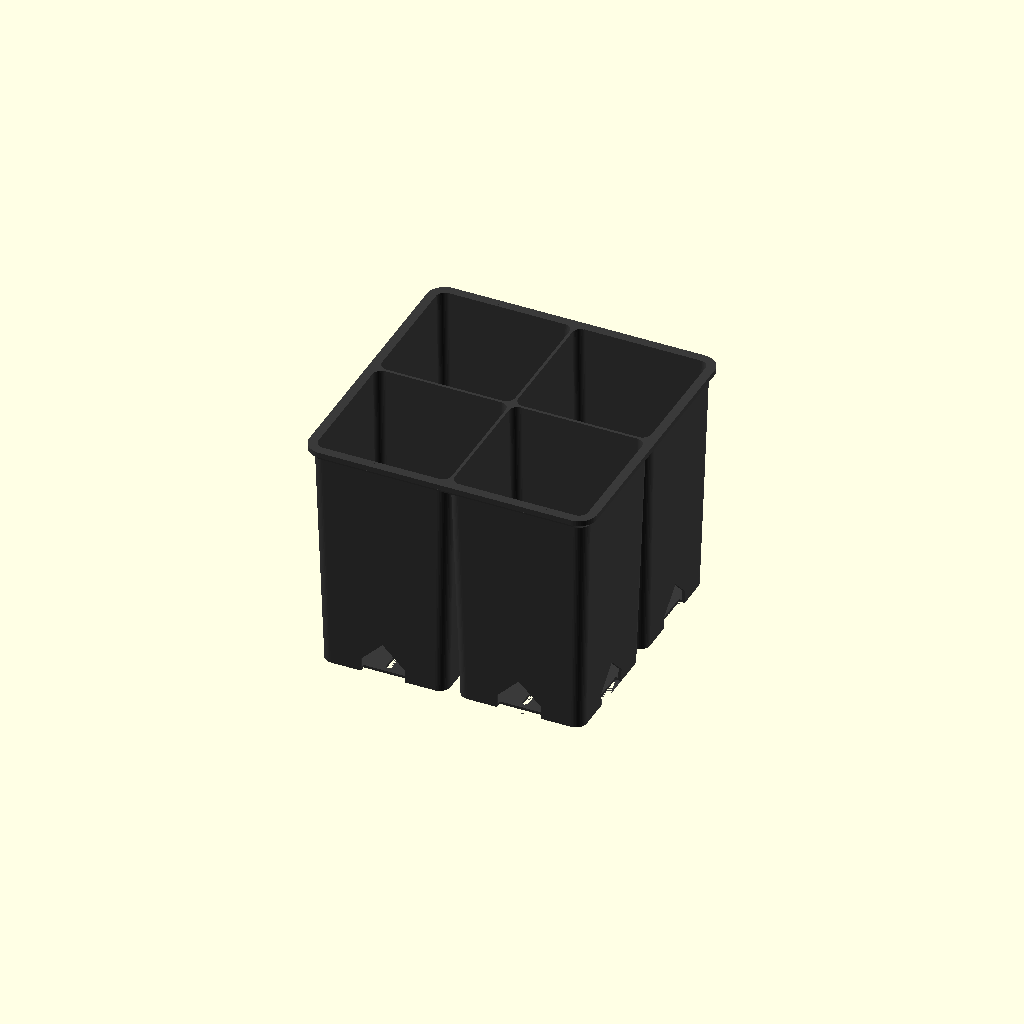
Cell 1 — every parameter at its default value.
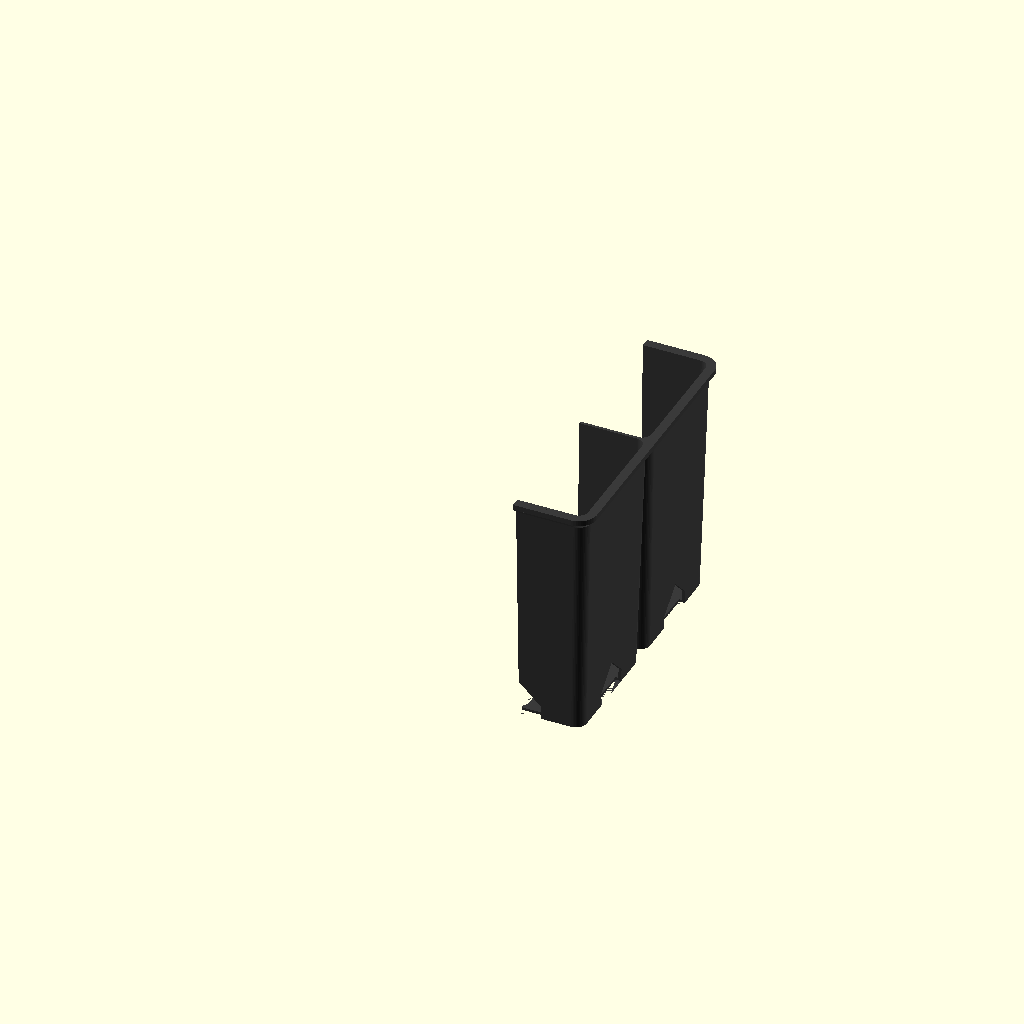
Cell 2: show = "section" (everything else at default).
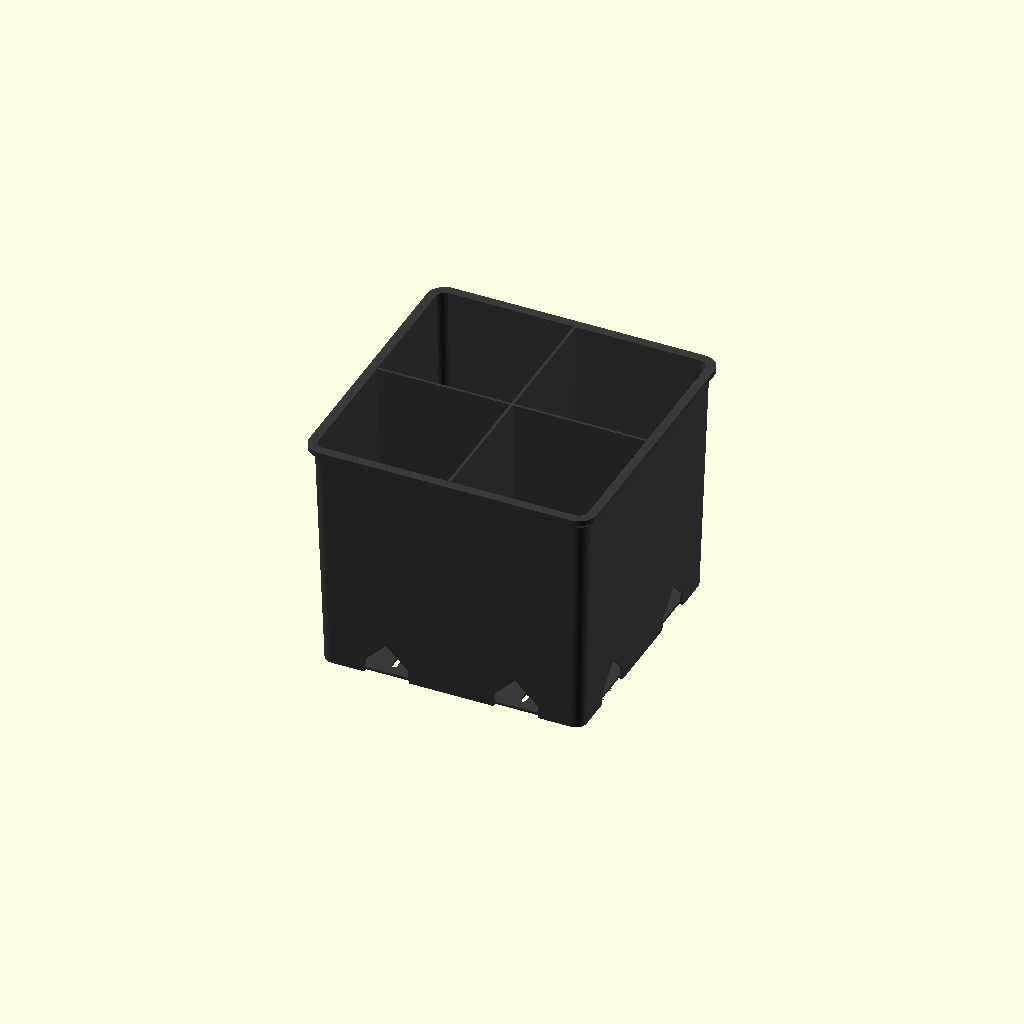
Cell 3 — walls set to "shared", the other parameters unchanged.
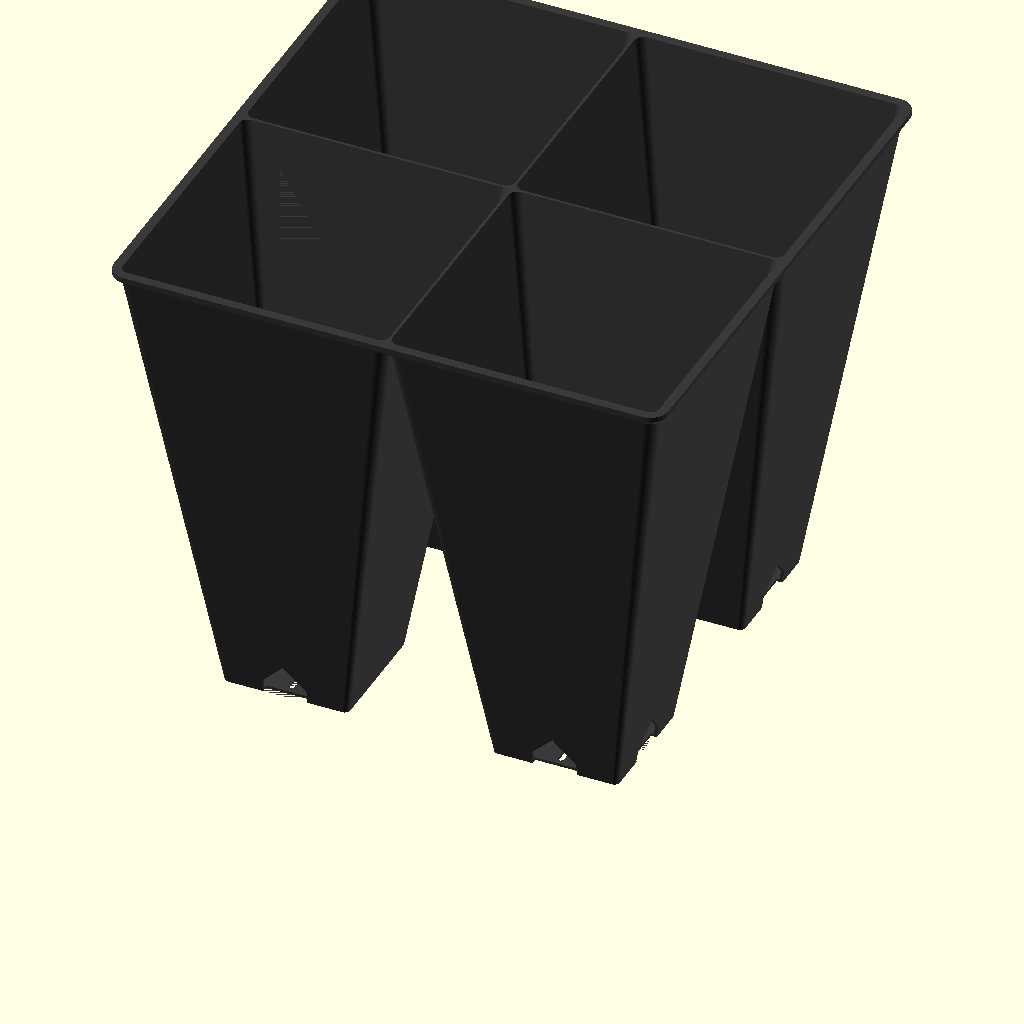
Cell 4: the same model with inch = 50.8.
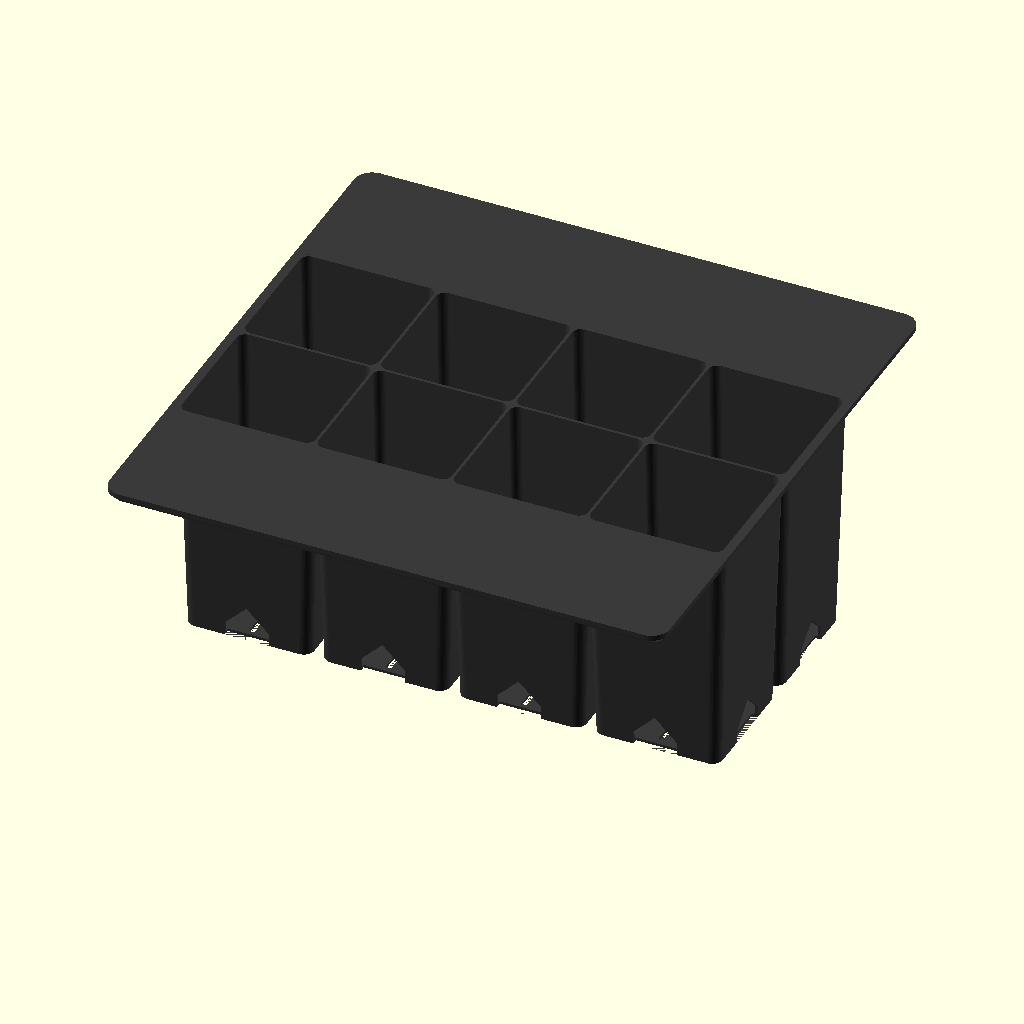
Cell 5 — cells_x set to 4, the other parameters unchanged.
One fixed orthographic camera (rotation 55°, 0°, 25°; colour scheme Cornfield) for every cell.
The OpenSCAD source (cad/library/garden/seedling-tray-2x2/seedling-tray-2x2.scad):
// Note 1.

/* [Show] */
/* [Assembly display] */
// Note 2.
view = "default"; // [default, together, exploded]

show = "tray"; // [tray, section]
walls = "separate"; // [separate, shared]

/* [Overall] */
inch = 25.4;
overall_h = 4.25 * inch;    // Note 3.

/* [Cells] */
cells_x = 2;                // Note 4.
cells_y = 2;                // Note 5.
cell_top = 2.375 * inch;    // Note 6.
cell_bottom = 54;           // Note 7.
cell_r = 4;                 // Note 8.

/* [Walls] */
// Note 9.
wall = 1.29;                // Note 10.
floor_t = 1.2;              // Note 11.

/* [Rim] */
rim_t = 2.4;                // Note 12.

rim_flange = 2.8275;        // Note 13.

/* [Drainage] */
drain_d = 18;               // Note 14.
slot_w = 2.5;               // Note 15.
slot_l = 9;                 // Note 16.
slot_r = 19;                // Note 17.
slot_n = 8;                 // Note 18.
arch_w = 20;                // Note 19.
arch_h = 6;                 // Note 20.

/* [Colors] */
tray_color = "#3a3a3a";

/* [Hidden] */
$fn = 48;
eps = 0.01;

pitch = cell_top + wall;                    // Note 21.
body_x = cells_x * pitch + wall;            // Note 22.
body_y = cells_y * pitch + wall;
flange = rim_flange;
outer_size = max(body_x, body_y) + 2 * flange;   // Note 23.
assert(walls != "shared" || cells_x == cells_y, "shared walls assume a square grid");

function cell_xy(i, j) = [(i - (cells_x - 1) / 2) * pitch, (j - (cells_y - 1) / 2) * pitch];

module rsquare(size, r) {
    offset(r = r) square(size - 2 * r, center = true);
}

// Note 24.
module taper(s0, s1, r1, h) {
    linear_extrude(height = h, scale = s1 / s0)
        rsquare(s0, r1 * s0 / s1);
}

module pot_outer() {
    taper(cell_bottom + 2 * wall, cell_top + 2 * wall, cell_r + wall, overall_h);
}

module pot_inner() {
    // Note 25.
    k = (cell_top - cell_bottom) / (overall_h - floor_t);
    translate([0, 0, floor_t])
        taper(cell_bottom, cell_top + k * eps * 2, cell_r, overall_h - floor_t + eps * 2);
}

module floor_drains() {
    translate([0, 0, -eps]) {
        cylinder(d = drain_d, h = floor_t + 2 * eps);
        for (a = [0 : 360 / slot_n : 359])
            rotate(a) translate([slot_r, 0, 0])
                hull() for (dx = [-1, 1] * (slot_l - slot_w) / 2)
                    translate([dx, 0, 0]) cylinder(d = slot_w, h = floor_t + 2 * eps);
    }
}

// Note 26.
module side_arch() {
    half = cell_bottom / 2;
    translate([half - wall, 0, -eps])
        rotate([90, 0, 90])
            linear_extrude(height = 4 * wall)
                polygon([
                    [-arch_w / 2, 0], [arch_w / 2, 0],
                    [arch_w / 2, arch_h], [0, arch_h + arch_w / 2],
                    [-arch_w / 2, arch_h]
                ]);
}

// Note 27.
function outer_faces(i, j) = [
    if (i == cells_x - 1) 0,
    if (j == cells_y - 1) 90,
    if (i == 0) 180,
    if (j == 0) 270
];

module rim() {
    z0 = overall_h - rim_t;
    translate([0, 0, z0]) linear_extrude(rim_t) rsquare(outer_size, cell_r + wall + flange);
    // Note 28.

    translate([0, 0, z0 - flange])
        hull() {
            linear_extrude(eps) rsquare(max(body_x, body_y), cell_r + wall);
            translate([0, 0, flange - eps])
                linear_extrude(eps) rsquare(outer_size, cell_r + wall + flange);
        }
}

// Note 29.

taper_side = (cell_top - cell_bottom) / 2;
block_top = max(body_x, body_y);
block_bot = block_top - 2 * taper_side;
cav_bot = block_bot - 2 * wall;             // Note 30.
function divider_x(k) = -block_top / 2 + k * pitch + wall / 2;
function cell_lo(i) = i == 0 ? -cav_bot / 2 : divider_x(i) + wall / 2;
function cell_hi(i) = i == cells_x - 1 ? cav_bot / 2 : divider_x(i + 1) - wall / 2;
function cell_mid(i) = (cell_lo(i) + cell_hi(i)) / 2;   // Note 31.

module arch_cut() {
    // Note 32.
    translate([block_bot / 2 - wall - 0.5, 0, -eps])
        rotate([90, 0, 90])
            linear_extrude(height = 4 * wall)
                polygon([
                    [-arch_w / 2, 0], [arch_w / 2, 0],
                    [arch_w / 2, arch_h], [0, arch_h + arch_w / 2],
                    [-arch_w / 2, arch_h]
                ]);
}

module tray_shared() {
    color(tray_color) difference() {
        union() {
            taper(block_bot, block_top, cell_r + wall, overall_h);
            rim();
        }
        difference() {
            // Note 33.
            k = 2 * taper_side / overall_h;
            intersection() {
                taper(cav_bot, cav_bot + k * (overall_h + 1), cell_r, overall_h + 1);
                translate([-outer_size, -outer_size, floor_t]) cube([2 * outer_size, 2 * outer_size, overall_h]);
            }
            for (k = [1 : cells_x - 1])
                translate([divider_x(k) - wall / 2, -outer_size, -1]) cube([wall, 2 * outer_size, overall_h + 2]);
            for (k = [1 : cells_y - 1])
                translate([-outer_size, divider_x(k) - wall / 2, -1]) cube([2 * outer_size, wall, overall_h + 2]);
        }
        for (i = [0 : cells_x - 1], j = [0 : cells_y - 1])
            translate([cell_mid(i), cell_mid(j), 0]) floor_drains();
        for (i = [0 : cells_x - 1]) {
            rotate(90) translate([0, -cell_mid(i), 0]) arch_cut();
            rotate(270) translate([0, cell_mid(i), 0]) arch_cut();
        }
        for (j = [0 : cells_y - 1]) {
            translate([0, cell_mid(j), 0]) arch_cut();
            rotate(180) translate([0, -cell_mid(j), 0]) arch_cut();
        }
    }
}

module tray() {
    if (walls == "shared") tray_shared();
    else tray_separate();
}

module tray_separate() {
    color(tray_color) difference() {
        union() {
            for (i = [0 : cells_x - 1], j = [0 : cells_y - 1])
                translate(cell_xy(i, j)) pot_outer();
            // Note 34.
            translate([0, 0, overall_h - rim_t])
                linear_extrude(rim_t) rsquare(max(body_x, body_y), cell_r + wall);
            rim();
        }
        for (i = [0 : cells_x - 1], j = [0 : cells_y - 1])
            translate(cell_xy(i, j)) {
                pot_inner();
                floor_drains();
                for (a = outer_faces(i, j)) rotate(a) side_arch();
            }
    }
}

// Note 35.

module feral_default_output_b268c18bd7bb() {
if (show == "section")
    difference() {
        tray();
        // Note 36.
        translate([(walls == "shared" ? cell_mid(cells_x - 1) : cell_xy(cells_x - 1, 0)[0]) - outer_size, -outer_size, -1]) cube([outer_size, 2 * outer_size, overall_h + 2]);
    }
else
    tray();
}

module feral_assembly_view_b268c18bd7bb(explode=false) {
feral_default_output_b268c18bd7bb();
}

assert(view == "default" || view == "together" || view == "exploded", "Unknown assembly display");
if(view == "default") feral_default_output_b268c18bd7bb();
else feral_assembly_view_b268c18bd7bb(view == "exploded");

// Notes

// Note 1. 2 x 2 seedling tray matching the commercial 4" deep square-cell tray:
// 5 1/8" square overall, 4 1/4" tall, 2 3/8" square cells.
// walls="separate": each cell is its own tapered pot; the pots share a wall at
// the rim and open into a V-gap below it, as on the original.
// walls="shared": one tapered block split by straight common walls, no air gaps.
// Prints upright, floor on the bed.
// +Z is up in use and in print.

// Note 2. default preserves the original part, coupon and print selectors.

// Note 3. mm bed to rim top, 107.95

// Note 4. cells along X

// Note 5. cells along Y

// Note 6. mm inside the cell at the rim, 60.33

// Note 7. mm inside the cell at the floor; sets the taper

// Note 8. mm inside corner radius at the rim

// Note 9. 1.29 is three lines on the 0.4 nozzle (0.42 outer + 0.45 inner rungs).

// Note 10. mm pot wall, measured horizontally

// Note 11. mm floor, six 0.20 layers

// Note 12. mm flat deck at the top
// How far the rim overhangs the pot block. 2.8275 makes the 2 x 2 rim exactly
// 5 1/8" (130.18 mm), the original; other grids keep the same overhang.

// Note 13. mm
// The flange reaches past the pots to outer_size; its underside is a 45 deg
// chamfer so it prints without supports.

// Note 14. mm centre hole in each floor

// Note 15. mm radial floor slot width

// Note 16. mm radial floor slot length

// Note 17. mm from cell centre to slot centre

// Note 18. slots per floor

// Note 19. mm side arch width at the bed

// Note 20. mm straight part of the side arch; a 45 deg point sits above

// Note 21. pots share one wall at the rim

// Note 22. pot block across X at the rim

// Note 23. mm across the rim

// Note 24. Tapered rounded-square prism, bottom size s0 at z=0, top size s1 at z=h.

// Note 25. Same taper as the outer wall, carried past the rim for a clean cut.

// Note 26. Pointed arch through one wall, centred on the face whose outward normal is +X.

// Note 27. Faces of cell (i, j) that sit on the outside of the block, as outward angles.

// Note 28. 45 deg chamfer from the flange edge back to the pot block; the cell cuts
// clear its inside, and it only closes the top few mm of the V-gaps.

// Note 29. ---- Shared-wall variant ----
// The outer faces keep the same per-side taper as a separate pot; the common
// walls stay vertical and one wall thick, so each cell slopes on its outer
// faces only.

// Note 30. cavity across at the bed

// Note 31. floor centre, either axis

// Note 32. Pointed arch through the outer wall whose outward normal is +X.

// Note 33. Cavity carried 1 mm past the rim on the same taper.

// Note 34. Deck fills the gaps where rounded corners and V-gaps meet the rim.

// Note 35. Assembly display changes placement only; the original output remains the default.
// Single printed piece: both display modes show the same intact part.

// Note 36. Cut through the +X cell centres, not the shared wall.
Customizer parameters (derived from the source; name, type, default, range or options):
view: string, default "default", options "default", "together", "exploded"
show: string, default "tray", options "tray", "section"
walls: string, default "separate", options "separate", "shared"
inch: number, default 25.4
cells_x: number, default 2
cells_y: number, default 2
cell_bottom: number, default 54
cell_r: number, default 4
wall: number, default 1.29
floor_t: number, default 1.2
rim_t: number, default 2.4
rim_flange: number, default 2.8275
drain_d: number, default 18
slot_w: number, default 2.5
slot_l: number, default 9
slot_r: number, default 19
slot_n: number, default 8
arch_w: number, default 20
arch_h: number, default 6
tray_color: string, default "#3a3a3a"
